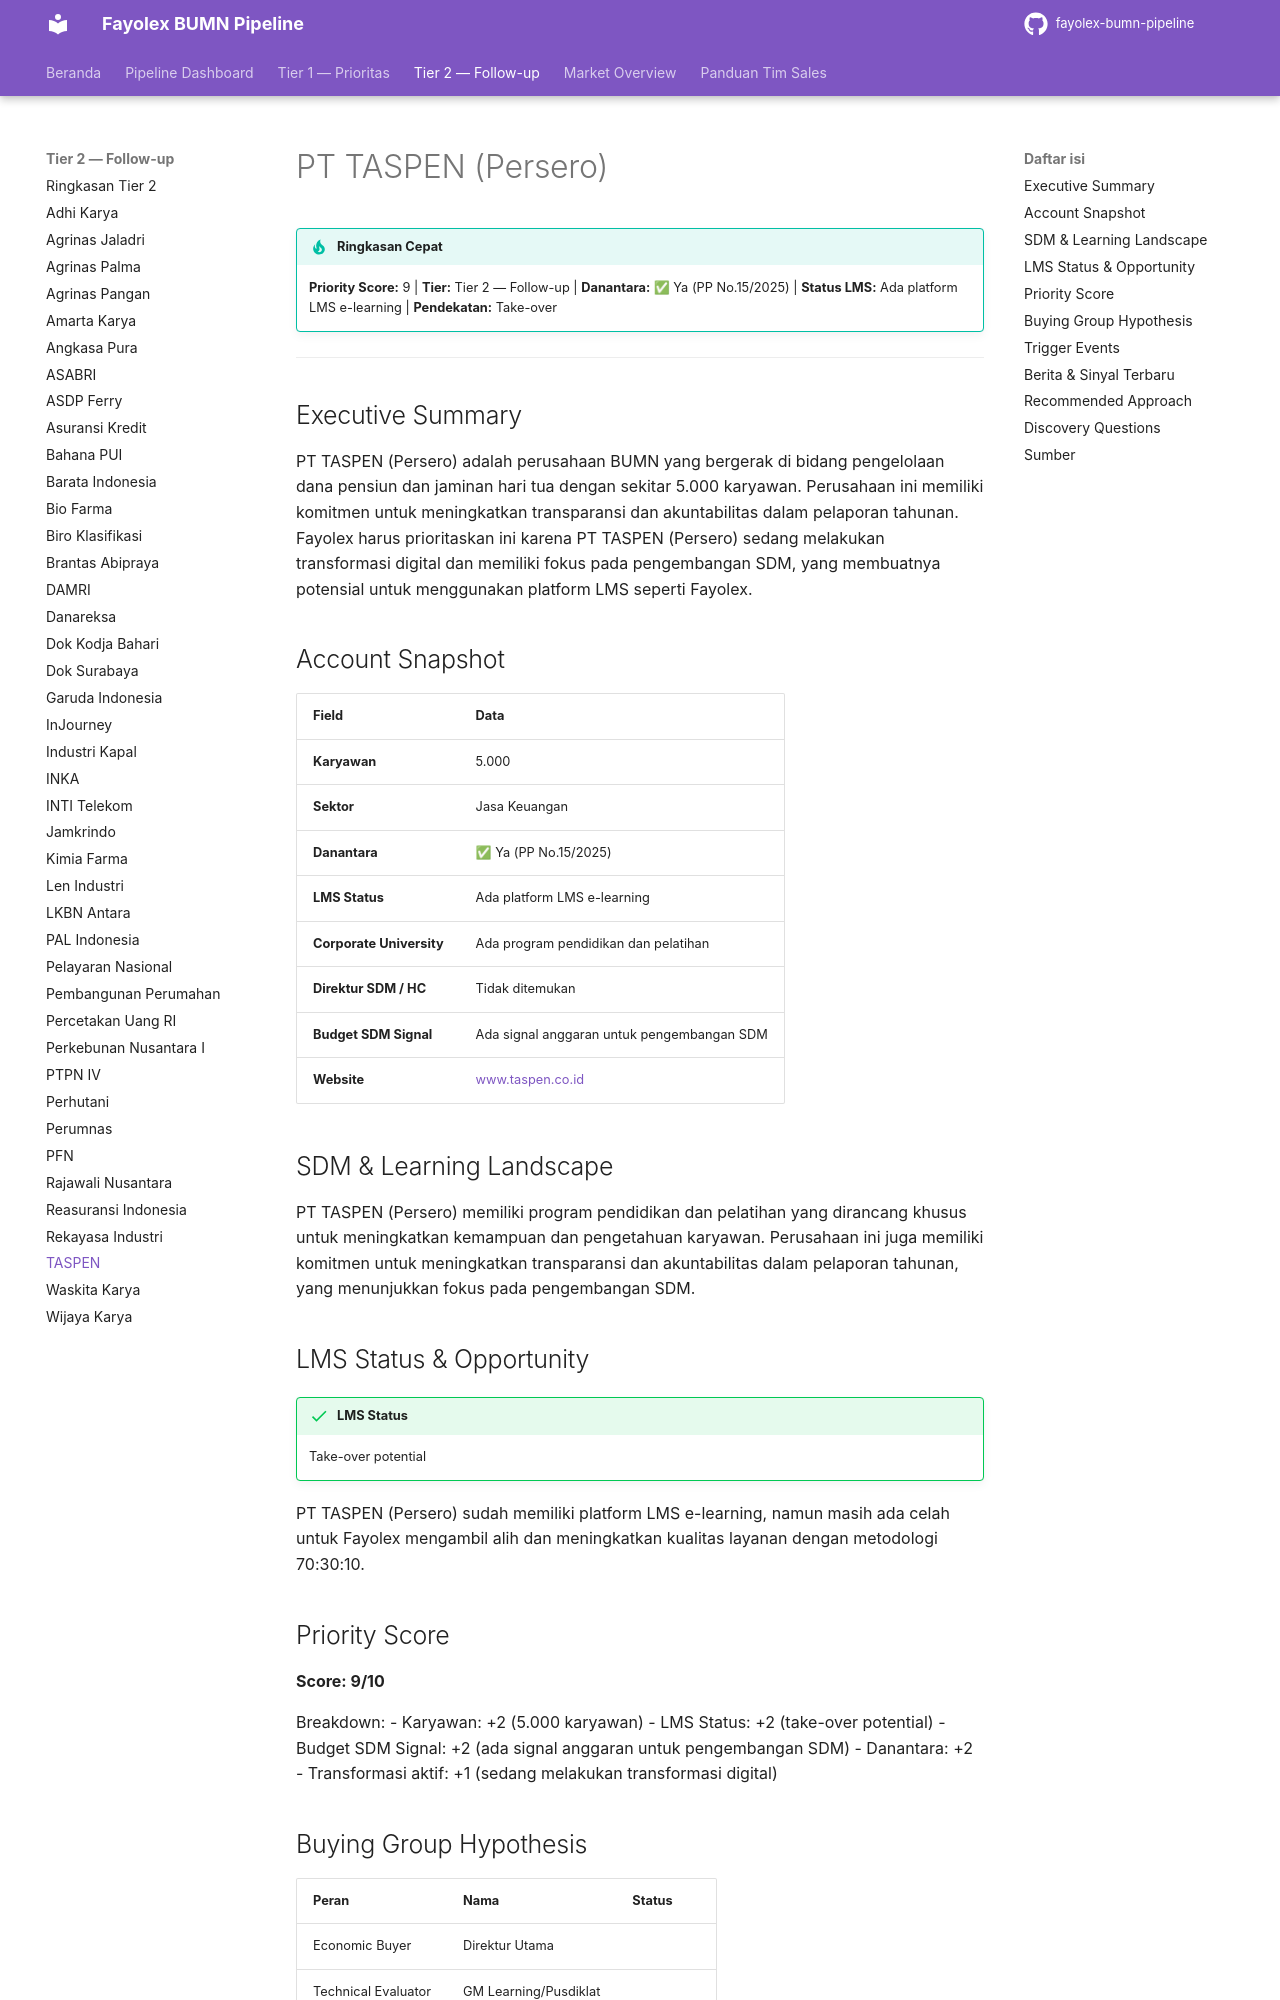

repository: fentonmartin/fayolex-bumn-pipeline · page: tier2/taspen/index.html · generator: mkdocs

# PT TASPEN (Persero)

!!! tip "Ringkasan Cepat"
    **Priority Score:** 9 | **Tier:** Tier 2 — Follow-up | **Danantara:** ✅ Ya (PP No.15/2025) | **Status LMS:** Ada platform LMS e-learning | **Pendekatan:** Take-over

---

## Executive Summary
PT TASPEN (Persero) adalah perusahaan BUMN yang bergerak di bidang pengelolaan dana pensiun dan jaminan hari tua dengan sekitar 5.000 karyawan. Perusahaan ini memiliki komitmen untuk meningkatkan transparansi dan akuntabilitas dalam pelaporan tahunan. Fayolex harus prioritaskan ini karena PT TASPEN (Persero) sedang melakukan transformasi digital dan memiliki fokus pada pengembangan SDM, yang membuatnya potensial untuk menggunakan platform LMS seperti Fayolex.

## Account Snapshot
| Field | Data |
|---|---|
| **Karyawan** | 5.000 |
| **Sektor** | Jasa Keuangan |
| **Danantara** | ✅ Ya (PP No.15/2025) |
| **LMS Status** | Ada platform LMS e-learning |
| **Corporate University** | Ada program pendidikan dan pelatihan |
| **Direktur SDM / HC** | Tidak ditemukan |
| **Budget SDM Signal** | Ada signal anggaran untuk pengembangan SDM |
| **Website** | [www.taspen.co.id](http://www.taspen.co.id) |

## SDM & Learning Landscape
PT TASPEN (Persero) memiliki program pendidikan dan pelatihan yang dirancang khusus untuk meningkatkan kemampuan dan pengetahuan karyawan. Perusahaan ini juga memiliki komitmen untuk meningkatkan transparansi dan akuntabilitas dalam pelaporan tahunan, yang menunjukkan fokus pada pengembangan SDM.

## LMS Status & Opportunity
!!! success "LMS Status"
    Take-over potential

PT TASPEN (Persero) sudah memiliki platform LMS e-learning, namun masih ada celah untuk Fayolex mengambil alih dan meningkatkan kualitas layanan dengan metodologi 70:30:10.

## Priority Score
**Score: 9/10**

Breakdown:
- Karyawan: +2 (5.000 karyawan)
- LMS Status: +2 (take-over potential)
- Budget SDM Signal: +2 (ada signal anggaran untuk pengembangan SDM)
- Danantara: +2
- Transformasi aktif: +1 (sedang melakukan transformasi digital)
